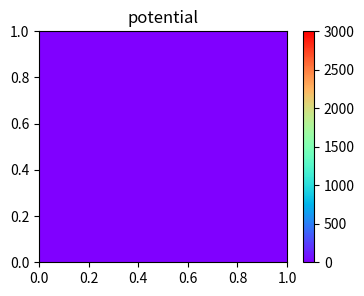
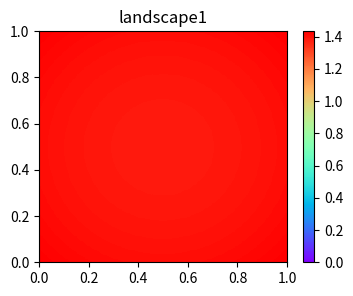
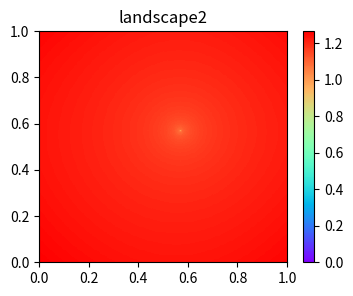

Source code (Python) for these figures, in order:
# !python3
# -*- coding: utf-8 -*-
# author: flag

import numpy as np
import scipy as sp
import scipy.io
import scipy.linalg as spl
import scipy.sparse as sps
import scipy.sparse.linalg as spsl

from scipy.special import legendre

import matplotlib.pyplot as plt
from mpl_toolkits.mplot3d import Axes3D

#%% parameters
N = 10 # degree of polynomial
Ns = 40 # number of sample points in each region

#%% basis function
def phi(n, x):
    if n == 0:
        return (1-x)/2
    elif n == N:
        return (1+x)/2
    else:
        return (legendre(n+1)(x) - legendre(n-1)(x)) / np.sqrt(4*n+2)

#%% matrix on reference element
rA = [0, N, 0, N]
cA = [0, N, N, 0]
vA = [1/2, 1/2, -1/2, -1/2]
for k in range(1,N):
    rA.append(k)
    cA.append(k)
    vA.append(1)
A_hat = sps.coo_matrix((vA,(rA,cA)), shape=(N+1,N+1))

rB = [0, N, 0, 1, 0, 2, 0, N, 1, N, 2, N]
cB = [0, N, 1, 0, 2, 0, N, 0, N, 1, N, 2]
vB = [2/3, 2/3, -1/np.sqrt(6), -1/np.sqrt(6), 1/np.sqrt(90), 1/np.sqrt(90), \
      1/3, 1/3, -1/np.sqrt(6), -1/np.sqrt(6), -1/np.sqrt(90), -1/np.sqrt(90) ]
for k in range(1,N):
    rB.append(k)
    cB.append(k)
    vB.append(2/(2*k-1)/(2*k+3))
for k in range(1,N-2):
    rB.append(k)
    cB.append(k+2)
    vB.append(-1/(2*k+3)/np.sqrt(2*k+1)/np.sqrt(2*k+5))
    rB.append(k+2)
    cB.append(k)
    vB.append(-1/(2*k+3)/np.sqrt(2*k+1)/np.sqrt(2*k+5))
B_hat = sps.coo_matrix((vB,(rB,cB)), shape=(N+1,N+1))

H_hat0 = sps.coo_matrix(([1],([0],[0])), shape=(N+1,N+1))
H_hat1 = sps.coo_matrix(([1],([N],[N])), shape=(N+1,N+1))

F_hat = sps.coo_matrix(([1,1,-2/np.sqrt(6)],([0,N,1],[0,0,0])), shape=(N+1,1))

G_hat0 = sps.coo_matrix(([1],([0],[0])), shape=(N+1,1))
G_hat1 = sps.coo_matrix(([1],([N],[0])), shape=(N+1,1))

#%% tensor products on 2d
KA = sps.kron(A_hat, B_hat) + sps.kron(B_hat, A_hat)
KB = sps.kron(B_hat, B_hat)
KF = sps.kron(F_hat, F_hat)

KHB0 = sps.kron(H_hat0, B_hat)
KHB1 = sps.kron(H_hat1, B_hat)
KBH0 = sps.kron(B_hat, H_hat0)
KBH1 = sps.kron(B_hat, H_hat1)

KGF0 = sps.kron(G_hat0, F_hat)
KGF1 = sps.kron(G_hat1, F_hat)
KFG0 = sps.kron(F_hat, G_hat0)
KFG1 = sps.kron(F_hat, G_hat1)

#%% samples on reference element
xx = np.linspace(-1, 1, Ns +1)
xx2, xx1 = np.meshgrid(xx, xx) #caution this
yy1, yy2 = [], []
for n in range(N+1):
    yy1.append( phi(n, xx1) )
    yy2.append( phi(n, xx2) )

#%% normalize
def normalize(y):
    if np.max(y) < -np.min(y):
        return y / np.min(y)
    else:
        return y / np.max(y)
    
    
#%% 2d Robin boundary eigen problem
def eigN(V, h, num=5):
    """
    solve the eigen problem
    - laplace u(x) + V(x) u(x) = lam u(x) for x in [0,1] x [0,1]
    u'(x) + h u(x) = 0 for x on boundary
    V(x) is piecewise constant
    """
    M1, M2 = V.shape
    hm1, hm2 = 1/M1, 1/M2
#    assert M1 == M2
    
    # map from elemental to global
    def mmp(m1, m2, n):
        n1, n2 = n%(N+1), n//(N+1)
        u1, u2 = m1*N+n1, m2*N+n2
        return u2*(M1*N+1) + u1
    
    # assemble global matrix
    rA, cA, vA = [], [], []
    rB, cB, vB = [], [], []
    for m1 in range(M1):
        for m2 in range(M2):
            Ae = KA + hm1*hm2/4 * V[m1,m2] * KB
            Be = hm1*hm2/4 * KB
            
            Ae = sps.coo_matrix(Ae)
            Be = sps.coo_matrix(Be)
            
            for k in range(Ae.nnz):
                rA.append( mmp(m1, m2, Ae.row[k]) )
                cA.append( mmp(m1, m2, Ae.col[k]) )
                vA.append( Ae.data[k] )
            
            for k in range(Be.nnz):
                rB.append( mmp(m1, m2, Be.row[k]) )
                cB.append( mmp(m1, m2, Be.col[k]) )
                vB.append( Be.data[k] )

    # left boundary
    m2 = 0
    for m1 in range(M2):
        Ae = sps.coo_matrix(hm2/2 * h * KHB0)
        for k in range(Ae.nnz):
            rA.append( mmp(m1, m2, Ae.row[k]) )
            cA.append( mmp(m1, m2, Ae.col[k]) )
            vA.append( Ae.data[k] )
            
    # right boundary
    m2 = M1-1
    for m1 in range(M2):
        Ae = sps.coo_matrix(hm2/2 * h * KHB1)
        for k in range(Ae.nnz):
            rA.append( mmp(m1, m2, Ae.row[k]) )
            cA.append( mmp(m1, m2, Ae.col[k]) )
            vA.append( Ae.data[k] )
    
    # bottom boundary
    m1 = 0
    for m2 in range(M1):
        Ae = sps.coo_matrix(hm1/2 * h * KBH0)
        for k in range(Ae.nnz):
            rA.append( mmp(m1, m2, Ae.row[k]) )
            cA.append( mmp(m1, m2, Ae.col[k]) )
            vA.append( Ae.data[k] )
            
    # top boundary
    m1 = M2-1
    for m2 in range(M1):
        Ae = sps.coo_matrix(hm1/2 * h * KBH1)
        for k in range(Ae.nnz):
            rA.append( mmp(m1, m2, Ae.row[k]) )
            cA.append( mmp(m1, m2, Ae.col[k]) )
            vA.append( Ae.data[k] )
    
    # solve
    shape = ((M1*N+1)*(M2*N+1), (M1*N+1)*(M2*N+1))
    A = sps.coo_matrix((vA,(rA,cA)), shape=shape).tocsr()
    B = sps.coo_matrix((vB,(rB,cB)), shape=shape).tocsr()
    lam, U = spsl.eigs(A=A, M=B, k=num, sigma=0)
    lam, U = lam.real, U.real

    u = []
    for ind in range(num):    
        # reshape to 2d indicate
        UU = U[:,ind].reshape((M1*N+1, M2*N+1), order="F")
        
        u_t = np.zeros(shape=(Ns*M1+1, Ns*M2+1))
        for m1 in range(M1):
            for m2 in range(M2):
                Uloc = UU[m1*N: (m1+1)*N+1, m2*N: (m2+1)*N+1]
                u_t[m1*Ns: (m1+1)*Ns+1, m2*Ns: (m2+1)*Ns+1] = 0
                for n1 in range(N+1):
                    for n2 in range(N+1):
                        u_t[m1*Ns: (m1+1)*Ns+1, m2*Ns: (m2+1)*Ns+1] += \
                            Uloc[n1,n2] * yy1[n1] * yy2[n2]
                            
        u.append(normalize(u_t))
        
    return lam, u

#%% 2d Nunmman boundary source problem
def solveN(V, g):
    """
    solve the source problem
    - laplace u(x) + V(x) u(x) = 1 for x in [0,1] x [0,1]
    u'(x) = g for x on boundary
    V(x) is piecewise constant
    """
    M1, M2 = V.shape
    hm1, hm2 = 1/M1, 1/M2
#    assert M1 == M2
    
    # map from elemental to global
    def mmp(m1, m2, n):
        n1, n2 = n%(N+1), n//(N+1)
        u1, u2 = m1*N+n1, m2*N+n2
        return u2*(M1*N+1) + u1
    
    # assemble global matrix
    rA, cA, vA = [], [], []
    F = np.zeros(shape=((M1*N+1)*(M2*N+1), 1))
    for m1 in range(M1):
        for m2 in range(M2):
            Ae = KA + hm1*hm2/4 * V[m1,m2] * KB
            Fe = hm1*hm2/4 * KF
            
            Ae = sps.coo_matrix(Ae)
            Fe = sps.coo_matrix(Fe)
            
            for k in range(Ae.nnz):
                rA.append( mmp(m1, m2, Ae.row[k]) )
                cA.append( mmp(m1, m2, Ae.col[k]) )
                vA.append( Ae.data[k] )
            
            for k in range(Fe.nnz):
                i = mmp(m1, m2, Fe.row[k])
                F[i] += Fe.data[k]
                
    # left boundary
    m2 = 0
    for m1 in range(M2):
        Fe = sps.coo_matrix(hm2/2 * g * KGF0)
        for k in range(Fe.nnz):
            i = mmp(m1, m2, Fe.row[k])
            F[i] += Fe.data[k]
            
    # right boundary
    m2 = M1-1
    for m1 in range(M2):
        Fe = sps.coo_matrix(hm2/2 * g * KGF1)
        for k in range(Fe.nnz):
            i = mmp(m1, m2, Fe.row[k])
            F[i] += Fe.data[k]
            
    # bottom boundary
    m1 = 0
    for m2 in range(M1):
        Fe = sps.coo_matrix(hm1/2 * g * KFG0)
        for k in range(Fe.nnz):
            i = mmp(m1, m2, Fe.row[k])
            F[i] += Fe.data[k]
            
    # top boundary
    m1 = M2-1
    for m2 in range(M1):
        Fe = sps.coo_matrix(hm1/2 * g * KFG1)
        for k in range(Fe.nnz):
            i = mmp(m1, m2, Fe.row[k])
            F[i] += Fe.data[k]
                
    # solve
    shape = ((M1*N+1)*(M2*N+1), (M1*N+1)*(M2*N+1))
    A = sps.coo_matrix((vA,(rA,cA)), shape=shape).tocsr()
    U = spsl.spsolve(A, F)
    
    # reshape to 2d indicate
    UU = U.reshape((M1*N+1, M2*N+1), order="F")
    
    w = np.zeros(shape=(Ns*M1+1, Ns*M2+1))
    for m1 in range(M1):
        for m2 in range(M2):
            Uloc = UU[m1*N: (m1+1)*N+1, m2*N: (m2+1)*N+1]
            w[m1*Ns: (m1+1)*Ns+1, m2*Ns: (m2+1)*Ns+1] = 0
            for n1 in range(N+1):
                for n2 in range(N+1):
                    w[m1*Ns: (m1+1)*Ns+1, m2*Ns: (m2+1)*Ns+1] += \
                        Uloc[n1,n2] * yy1[n1] * yy2[n2]
                        
    return w


#%% 2d Mixed boundary source problem
def solveM(V, g, x0=None, y0=None, u0=None):
    """
    solve the source problem
    - laplace u(x) + V(x) u(x) = 1 for x in [0,1] x [0,1]
    u'(x) = g for x on boundary
    enforce u(x0, y0) = u0
    V(x) is piecewise constant
    """
    M1, M2 = V.shape
    hm1, hm2 = 1/M1, 1/M2
#    assert M1 == M2
    
    # map from elemental to global
    def mmp(m1, m2, n):
        n1, n2 = n%(N+1), n//(N+1)
        u1, u2 = m1*N+n1, m2*N+n2
        return u2*(M1*N+1) + u1
    
    # assemble global matrix
    rA, cA, vA = [], [], []
    F = np.zeros(shape=((M1*N+1)*(M2*N+1), 1))
    for m1 in range(M1):
        for m2 in range(M2):
            Ae = KA + hm1*hm2/4 * V[m1,m2] * KB
            Fe = hm1*hm2/4 * KF
            
            Ae = sps.coo_matrix(Ae)
            Fe = sps.coo_matrix(Fe)
            
            for k in range(Ae.nnz):
                rA.append( mmp(m1, m2, Ae.row[k]) )
                cA.append( mmp(m1, m2, Ae.col[k]) )
                vA.append( Ae.data[k] )
            
            for k in range(Fe.nnz):
                i = mmp(m1, m2, Fe.row[k])
                F[i] += Fe.data[k]
                
    # left boundary
    m2 = 0
    for m1 in range(M2):
        Fe = sps.coo_matrix(hm2/2 * g * KGF0)
        for k in range(Fe.nnz):
            i = mmp(m1, m2, Fe.row[k])
            F[i] += Fe.data[k]
            
    # right boundary
    m2 = M1-1
    for m1 in range(M2):
        Fe = sps.coo_matrix(hm2/2 * g * KGF1)
        for k in range(Fe.nnz):
            i = mmp(m1, m2, Fe.row[k])
            F[i] += Fe.data[k]
            
    # bottom boundary
    m1 = 0
    for m2 in range(M1):
        Fe = sps.coo_matrix(hm1/2 * g * KFG0)
        for k in range(Fe.nnz):
            i = mmp(m1, m2, Fe.row[k])
            F[i] += Fe.data[k]
            
    # top boundary
    m1 = M2-1
    for m2 in range(M1):
        Fe = sps.coo_matrix(hm1/2 * g * KFG1)
        for k in range(Fe.nnz):
            i = mmp(m1, m2, Fe.row[k])
            F[i] += Fe.data[k]
            
    if not x0 == None:
        m1, m2 = int(x0 // hm1), int(y0 // hm2)
        mm = mmp(m1, m2, 0)
        # delete a DOF
        i = 0
        while i < len(rA):
            if rA[i] == mm:
                del rA[i], cA[i], vA[i]
            else:
                i += 1
        
        # add enforce in
        rA.append( mm )
        cA.append( mm )
        vA.append( 1 )
        F[mm] = u0
                
    # solve
    shape = ((M1*N+1)*(M2*N+1), (M1*N+1)*(M2*N+1))
    A = sps.coo_matrix((vA,(rA,cA)), shape=shape).tocsr()
    U = spsl.spsolve(A, F)
    
    # reshape to 2d indicate
    UU = U.reshape((M1*N+1, M2*N+1), order="F")
    
    w = np.zeros(shape=(Ns*M1+1, Ns*M2+1))
    for m1 in range(M1):
        for m2 in range(M2):
            Uloc = UU[m1*N: (m1+1)*N+1, m2*N: (m2+1)*N+1]
            w[m1*Ns: (m1+1)*Ns+1, m2*Ns: (m2+1)*Ns+1] = 0
            for n1 in range(N+1):
                for n2 in range(N+1):
                    w[m1*Ns: (m1+1)*Ns+1, m2*Ns: (m2+1)*Ns+1] += \
                        Uloc[n1,n2] * yy1[n1] * yy2[n2]
                        
    return w


#%% 2d Dirichlet boundary eigen problem
def eigD(V, num=5):
    """
    solve the eigen problem
    - laplace u(x) + V(x) u(x) = lam u(x) for x in [0,1] x [0,1]
    u(x) = 0 for x on boundary
    V(x) is piecewise constant
    """    
    M1, M2 = V.shape
    hm1, hm2 = 1/M1, 1/M2
#    assert M1 == M2
    
    # map from elemental to global
    def mmp(m1, m2, n):
        n1, n2 = n%(N+1), n//(N+1)
        u1, u2 = m1*N+n1, m2*N+n2
        if (u1 in [0, M1*N]) or (u2 in [0, M2*N]):
            return -1
        else:
            return (u2-1)*(M1*N-1) + (u1-1)
    
    # assemble global matrix
    rA, cA, vA = [], [], []
    rB, cB, vB = [], [], []
    for m1 in range(M1):
        for m2 in range(M2):
            Ae = KA + hm1*hm2/4 * V[m1,m2] * KB
            Be = hm1*hm2/4 * KB
            
            Ae = sps.coo_matrix(Ae)
            Be = sps.coo_matrix(Be)
            
            for k in range(Ae.nnz):
                if mmp(m1, m2, Ae.row[k]) == -1 or mmp(m1, m2, Ae.col[k]) == -1:
                    continue
                rA.append( mmp(m1, m2, Ae.row[k]) )
                cA.append( mmp(m1, m2, Ae.col[k]) )
                vA.append( Ae.data[k] )
            
            for k in range(Be.nnz):
                if mmp(m1, m2, Be.row[k]) == -1 or mmp(m1, m2, Be.col[k]) == -1:
                    continue
                rB.append( mmp(m1, m2, Be.row[k]) )
                cB.append( mmp(m1, m2, Be.col[k]) )
                vB.append( Be.data[k] )
    
    # solve
    shape = ((M1*N-1)*(M2*N-1), (M1*N-1)*(M2*N-1))
    A = sps.coo_matrix((vA,(rA,cA)), shape=shape).tocsr()
    B = sps.coo_matrix((vB,(rB,cB)), shape=shape).tocsr()
    lam, U = spsl.eigs(A=A, M=B, k=num, sigma=0)
    lam, U = lam.real, U.real
    
    u = []
    for ind in range(num):    
        
        # enforce boundary
        UU = U[:,ind].reshape((M1*N-1, M2*N-1), order="F")
        zero = np.zeros((M1*N-1, 1))
        UU = np.concatenate((zero, UU, zero), axis=1)
        zero = np.zeros((1, M2*N+1))
        UU = np.concatenate((zero, UU, zero), axis=0)
        
        u_t = np.zeros(shape=(Ns*M1+1, Ns*M2+1))
        for m1 in range(M1):
            for m2 in range(M2):
                Uloc = UU[m1*N: (m1+1)*N+1, m2*N: (m2+1)*N+1]
                u_t[m1*Ns: (m1+1)*Ns+1, m2*Ns: (m2+1)*Ns+1] = 0
                for n1 in range(N+1):
                    for n2 in range(N+1):
                        u_t[m1*Ns: (m1+1)*Ns+1, m2*Ns: (m2+1)*Ns+1] += \
                            Uloc[n1,n2] * yy1[n1] * yy2[n2]
                            
        u.append(normalize(u_t))
        
    return lam, u

#%% 2d Dirichlet boundary source problem
def solveD(V):
    """
    solve the source problem
    - laplace u(x) + V(x) u(x) = 1 for x in [0,1] x [0,1]
    u(x) = 0 for x on boundary
    V(x) is piecewise constant
    """
    M1, M2 = V.shape
    hm1, hm2 = 1/M1, 1/M2
#    assert M1 == M2
    
    # map from elemental to global
    def mmp(m1, m2, n):
        n1, n2 = n%(N+1), n//(N+1)
        u1, u2 = m1*N+n1, m2*N+n2
        if (u1 in [0, M1*N]) or (u2 in [0, M2*N]):
            return -1
        else:
            return (u2-1)*(M1*N-1) + (u1-1)
    
    # assemble global matrix
    rA, cA, vA = [], [], []
    F = np.zeros(shape=((M1*N-1)*(M2*N-1), 1))
    for m1 in range(M1):
        for m2 in range(M2):
            Ae = KA + hm1*hm2/4 * V[m1,m2] * KB
            Fe = hm1*hm2/4 * KF
            
            Ae = sps.coo_matrix(Ae)
            Fe = sps.coo_matrix(Fe)
            
            
            for k in range(Ae.nnz):
                if mmp(m1, m2, Ae.row[k]) == -1 or mmp(m1, m2, Ae.col[k]) == -1:
                    continue
                rA.append( mmp(m1, m2, Ae.row[k]) )
                cA.append( mmp(m1, m2, Ae.col[k]) )
                vA.append( Ae.data[k] )
            
            for k in range(Fe.nnz):
                if mmp(m1, m2, Fe.row[k]) == -1:
                    continue
                i = mmp(m1, m2, Fe.row[k])
                F[i] += Fe.data[k]
                
    # solve
    shape = ((M1*N-1)*(M2*N-1), (M1*N-1)*(M2*N-1))
    A = sps.coo_matrix((vA,(rA,cA)), shape=shape).tocsr()
    U = spsl.spsolve(A, F)
    
    # enforce boundary
    UU = U.reshape((M1*N-1, M2*N-1), order="F")
    zero = np.zeros((M1*N-1, 1))
    UU = np.concatenate((zero, UU, zero), axis=1)
    zero = np.zeros((1, M2*N+1))
    UU = np.concatenate((zero, UU, zero), axis=0)
    
    w = np.zeros(shape=(Ns*M1+1, Ns*M2+1))
    for m1 in range(M1):
        for m2 in range(M2):
            Uloc = UU[m1*N: (m1+1)*N+1, m2*N: (m2+1)*N+1]
            w[m1*Ns: (m1+1)*Ns+1, m2*Ns: (m2+1)*Ns+1] = 0
            for n1 in range(N+1):
                for n2 in range(N+1):
                    w[m1*Ns: (m1+1)*Ns+1, m2*Ns: (m2+1)*Ns+1] += \
                        Uloc[n1,n2] * yy1[n1] * yy2[n2]
                        
    return w


#%% test sample
if __name__ == "__main__":
    
    #%% parameters (p=-1 for uniform distribution)
    K = 3000
    p = 0.4
    M = 5
    h = 0.1
    beta = 1
    
    #%% solve
    np.random.seed(0)
    V = np.random.rand(7, 7)
    if p > 0:
        V[V<=p] = 0
        V[V>p] = 1
    KV = K * V
    
    KV = np.ones((7,7))
    
    lam, u = eigN(KV, h)
    wN = solveN(KV, h/beta)
    wM = solveM(KV, h/beta, 0.71, 0.71, 1)
    
#    lam, u = eigD(KV)
#    w = solveD(KV)
    
#    scipy.io.savemat('2.mat',{"K":K, "p":p, "V":V, "h":h, "beta":beta, "lam":lam, "u":u, "w":w})
    
    #%% plot
    plt.rcParams['figure.figsize'] = (4.0, 3.0)
    plt.rcParams['savefig.dpi'] = 300
    plt.rcParams['figure.dpi'] = 100
    
    x1 = np.linspace(0, 1, KV.shape[0] +1)
    x2 = np.linspace(0, 1, KV.shape[1] +1)
    x2, x1 = np.meshgrid(x2, x1)
    
    plt.figure()
    plt.pcolor(x1, x2, KV, vmin=0, vmax=K, cmap='rainbow')
    plt.colorbar()
    plt.title("potential")
    plt.show()

    x1 = np.linspace(0, 1, wN.shape[0] +1)
    x2 = np.linspace(0, 1, wN.shape[1] +1)
    x2, x1 = np.meshgrid(x2, x1)
    
    plt.figure()
    plt.pcolor(x1, x2, wN, vmin=0, cmap='rainbow')
    plt.colorbar()
    plt.title("landscape1")
    plt.show()
    
    plt.figure()
    plt.pcolor(x1, x2, wM, vmin=0, cmap='rainbow')
    plt.colorbar()
    plt.title("landscape2")
    plt.show()
